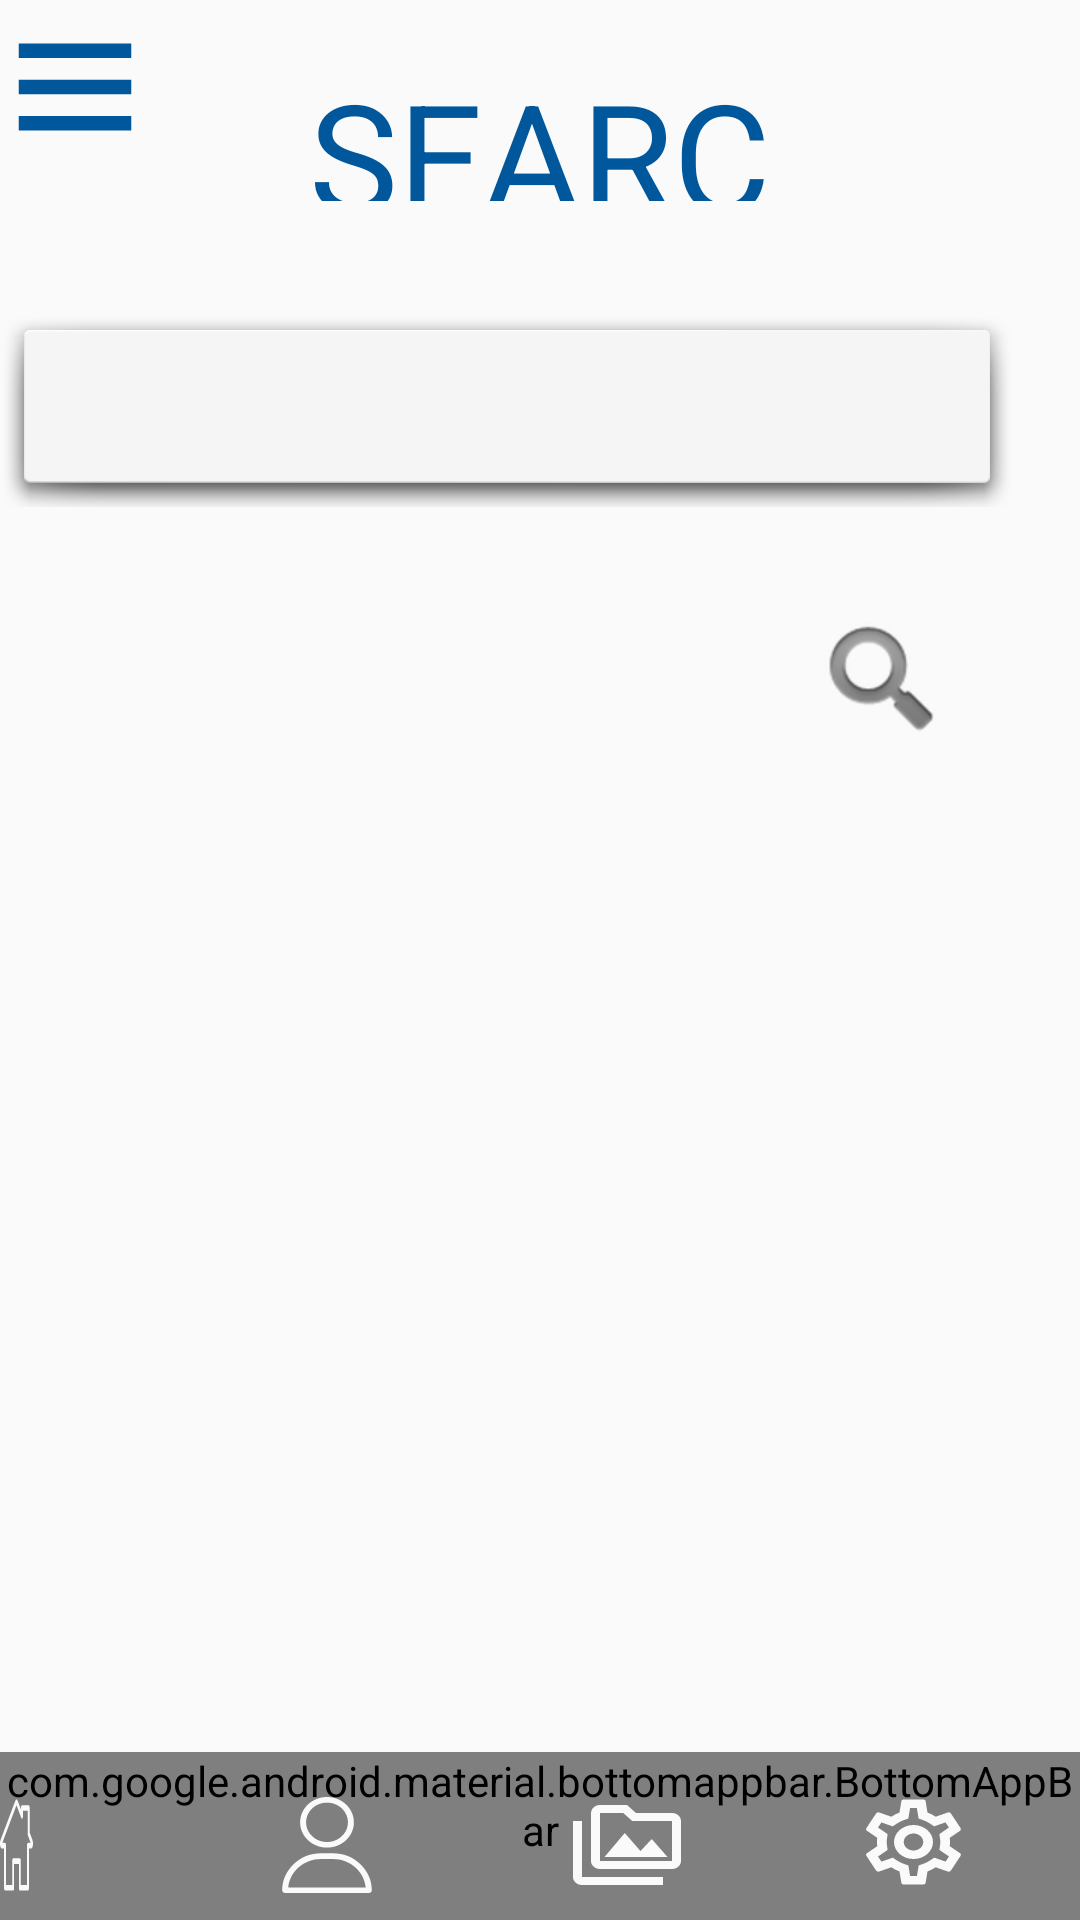

The Android layout XML behind this screen, and the referenced resources:
<!-- AndroidManifest.xml: application theme AppTheme -->
<!-- res/layout/activity_search.xml -->
<?xml version="1.0" encoding="utf-8"?>
<androidx.coordinatorlayout.widget.CoordinatorLayout
    xmlns:android="http://schemas.android.com/apk/res/android"
    xmlns:app="http://schemas.android.com/apk/res-auto"
    xmlns:tools="http://schemas.android.com/tools"
    android:layout_width="match_parent"
    android:layout_height="match_parent"
    tools:context=".Search">

    <RelativeLayout
        android:id="@+id/ButtonLayout"
        android:layout_width="match_parent"
        android:layout_height="match_parent"
        app:layout_anchorGravity="center"
        tools:layout_editor_absoluteX="0dp"
        tools:layout_editor_absoluteY="16dp">


        <com.google.android.material.textfield.TextInputEditText
            android:id="@+id/search_bar"
            android:layout_width="372dp"
            android:layout_height="67dp"
            android:layout_alignParentLeft="false"
            android:layout_alignParentTop="false"
            android:layout_alignParentRight="true"
            android:layout_alignParentBottom="true"
            android:layout_marginRight="22dp"
            android:layout_marginBottom="471dp"
            android:background="@android:drawable/dialog_holo_light_frame"

            android:hint="   "
            android:inputType="textAutoComplete"
            android:textSize="40sp" />

        <TextView
            android:id="@+id/searchIcon"
            android:layout_width="wrap_content"
            android:layout_height="wrap_content"
            android:layout_alignParentLeft="false"
            android:layout_alignParentTop="true"
            android:layout_alignParentRight="true"
            android:layout_alignParentBottom="false"
            android:layout_marginTop="203dp"
            android:layout_marginRight="42dp"
            android:background="@android:drawable/ic_search_category_default" />


        <TextView
            android:id="@+id/profileName"
            android:layout_width="193dp"
            android:layout_height="49dp"
            android:layout_alignParentLeft="false"
            android:layout_alignParentTop="true"
            android:layout_alignParentRight="true"
            android:layout_alignParentBottom="false"
            android:layout_marginLeft="103dp"
            android:layout_marginTop="18dp"
            android:layout_marginRight="100dp"
            android:layout_marginBottom="253dp"

            android:text="SEARCH"
            android:textAppearance="@style/TextAppearance.AppCompat.Display1"
            android:textColor="#01579B"
            android:textSize="50sp" />

        <Button
            android:id="@+id/menu"
            style="@style/Widget.AppCompat.Button.Borderless"
            android:layout_width="50dp"
            android:layout_height="58dp"
            android:background="@drawable/ic_menu_24px" />


    </RelativeLayout>

<androidx.coordinatorlayout.widget.CoordinatorLayout
    android:layout_width="match_parent"
    android:layout_height="match_parent"
    app:layout_anchor="@+id/ButtonLayout"
    app:layout_anchorGravity="center"
    tools:context=".MainActivity">

    <com.google.android.material.bottomappbar.BottomAppBar
        android:id="@+id/bottomAppBar"
        style="@style/Widget.MaterialComponents.BottomAppBar.Colored"
        android:layout_width="match_parent"
        android:layout_height="wrap_content"
        android:layout_gravity="bottom"
        app:backgroundTint="#01579B" />

</androidx.coordinatorlayout.widget.CoordinatorLayout>

    <RelativeLayout
        android:id="@+id/bottomBarMenu"
        android:layout_width="match_parent"
        android:layout_height="match_parent"
        app:layout_anchor="@+id/ButtonLayout"
        app:layout_anchorGravity="center"
        tools:layout_editor_absoluteX="0dp"
        tools:layout_editor_absoluteY="16dp">


        <Button
            android:id="@+id/home"
            style="@style/Widget.AppCompat.Button.Borderless"
            android:layout_width="29dp"
            android:layout_height="32dp"
            android:layout_alignParentLeft="false"
            android:layout_alignParentTop="false"
            android:layout_alignParentRight="true"
            android:layout_alignParentBottom="true"
            android:layout_marginRight="349dp"
            android:layout_marginBottom="9dp"
            android:background="@drawable/ic_sydney_opera_house" />

        <Button
            android:id="@+id/profile"
            style="@style/Widget.AppCompat.Button.Borderless"
            android:layout_width="34dp"
            android:layout_height="32dp"
            android:layout_alignParentLeft="false"
            android:layout_alignParentTop="false"
            android:layout_alignParentRight="true"
            android:layout_alignParentBottom="true"
            android:layout_marginRight="234dp"
            android:layout_marginBottom="9dp"
            android:background="@drawable/ic_user" />

        <Button
            android:id="@+id/media"
            style="@style/Widget.AppCompat.Button.Borderless"
            android:layout_width="36dp"
            android:layout_height="32dp"
            android:layout_alignParentLeft="false"
            android:layout_alignParentTop="false"
            android:layout_alignParentRight="true"
            android:layout_alignParentBottom="true"
            android:layout_marginRight="133dp"
            android:layout_marginBottom="9dp"
            android:background="@drawable/ic_perm_media_24px" />

        <Button
            android:id="@+id/settings"
            style="@style/Widget.AppCompat.Button.Borderless"
            android:layout_width="39dp"
            android:layout_height="34dp"
            android:layout_alignParentLeft="false"
            android:layout_alignParentTop="false"
            android:layout_alignParentRight="true"
            android:layout_alignParentBottom="true"
            android:layout_marginRight="36dp"
            android:layout_marginBottom="9dp"
            android:background="@drawable/ic_settings_24px" />


    </RelativeLayout>

</androidx.coordinatorlayout.widget.CoordinatorLayout>
<!-- resources referenced by this layout -->
<resources>
  <!-- drawable ic_menu_24px (drawable) -->
  <vector xmlns:android="http://schemas.android.com/apk/res/android"
      android:width="24dp"
      android:height="24dp"
      android:viewportWidth="24"
      android:viewportHeight="24">
    <path
        android:fillColor="#01579B"
        android:pathData="M3,18h18v-2L3,16v2zM3,13h18v-2L3,11v2zM3,6v2h18L21,6L3,6z"/>
  </vector>
  <!-- drawable ic_perm_media_24px (drawable) -->
  <vector xmlns:android="http://schemas.android.com/apk/res/android"
      android:width="24dp"
      android:height="24dp"
      android:viewportWidth="24"
      android:viewportHeight="24">
    <path
        android:fillColor="#fafafa"
        android:pathData="M2,6L0,6v5h0.01L0,20c0,1.1 0.9,2 2,2h18v-2L2,20L2,6zM7,15h14l-3.5,-4.5 -2.5,3.01L11.5,9zM22,4h-8l-2,-2L6,2c-1.1,0 -1.99,0.9 -1.99,2L4,16c0,1.1 0.9,2 2,2h16c1.1,0 2,-0.9 2,-2L24,6c0,-1.1 -0.9,-2 -2,-2zM22,16L6,16L6,4h5.17l1.41,1.41 0.59,0.59L22,6v10z"/>
  </vector>
  <!-- drawable ic_settings_24px: vector/xml drawable (drawable, 2007 chars, omitted) -->
  <!-- drawable ic_sydney_opera_house (drawable) -->
  <vector android:height="24dp" android:viewportHeight="512"
      android:viewportWidth="512" android:width="24dp" xmlns:android="http://schemas.android.com/apk/res/android">
      <path android:fillColor="#fafafa" android:pathData="M503.401,228.884l-43.253,-39.411V58.79c0,-8.315 -6.741,-15.057 -15.057,-15.057H340.976c-8.315,0 -15.057,6.741 -15.057,15.057v8.374l-52.236,-47.597c-10.083,-9.189 -25.288,-9.188 -35.367,-0.001L8.598,228.885c-8.076,7.36 -10.745,18.7 -6.799,28.889c3.947,10.189 13.557,16.772 24.484,16.772h36.689v209.721c0,8.315 6.741,15.057 15.057,15.057h125.913c8.315,0 15.057,-6.741 15.057,-15.057V356.931H293v127.337c0,8.315 6.741,15.057 15.057,15.057h125.908c8.315,0 15.057,-6.741 15.056,-15.057V274.547h36.697c10.926,0 20.537,-6.584 24.484,-16.772C514.147,247.585 511.479,236.245 503.401,228.884zM433.965,244.433c-8.315,0 -15.057,6.741 -15.057,15.057v209.721h-95.793V341.874c0,-8.315 -6.742,-15.057 -15.057,-15.057H203.942c-8.315,0 -15.057,6.741 -15.057,15.057v127.337h-95.8V259.49c0,-8.315 -6.741,-15.057 -15.057,-15.057H36.245l219.756,-200.24l74.836,68.191c4.408,4.016 10.771,5.051 16.224,2.644c5.454,-2.41 8.973,-7.812 8.973,-13.774V73.847h74.002v122.276c0,4.237 1.784,8.276 4.916,11.13l40.803,37.18H433.965z"/>
  </vector>
  <!-- drawable ic_user (drawable) -->
  <vector xmlns:android="http://schemas.android.com/apk/res/android"
      android:width="512dp"
      android:height="512dp"
      android:viewportWidth="512"
      android:viewportHeight="512">
    <path
        android:fillColor="#fafafa"
        android:pathData="M256,0c-74.439,0 -135,60.561 -135,135s60.561,135 135,135s135,-60.561 135,-135S330.439,0 256,0zM256,240c-57.897,0 -105,-47.103 -105,-105c0,-57.897 47.103,-105 105,-105c57.897,0 105,47.103 105,105C361,192.897 313.897,240 256,240z"/>
    <path
        android:fillColor="#fafafa"
        android:pathData="M423.966,358.195C387.006,320.667 338.009,300 286,300h-60c-52.008,0 -101.006,20.667 -137.966,58.195C51.255,395.539 31,444.833 31,497c0,8.284 6.716,15 15,15h420c8.284,0 15,-6.716 15,-15C481,444.833 460.745,395.539 423.966,358.195zM61.66,482c7.515,-85.086 78.351,-152 164.34,-152h60c85.989,0 156.825,66.914 164.34,152H61.66z"/>
  </vector>
  <style name="AppTheme" parent="Theme.AppCompat.Light.DarkActionBar">
          
          <item name="colorPrimary">@color/colorPrimary</item>
          <item name="colorPrimaryDark">@color/colorPrimaryDark</item>
          <item name="colorAccent">@color/colorAccent</item>
      </style>
  <!-- not gathered from this repository: default colours our renderer supplied (Android Studio template values) -->
  <color name="colorPrimary">#FF6200EE</color>
  <color name="colorPrimaryDark">#FF3700B3</color>
  <color name="colorAccent">#FF03DAC5</color>
</resources>
